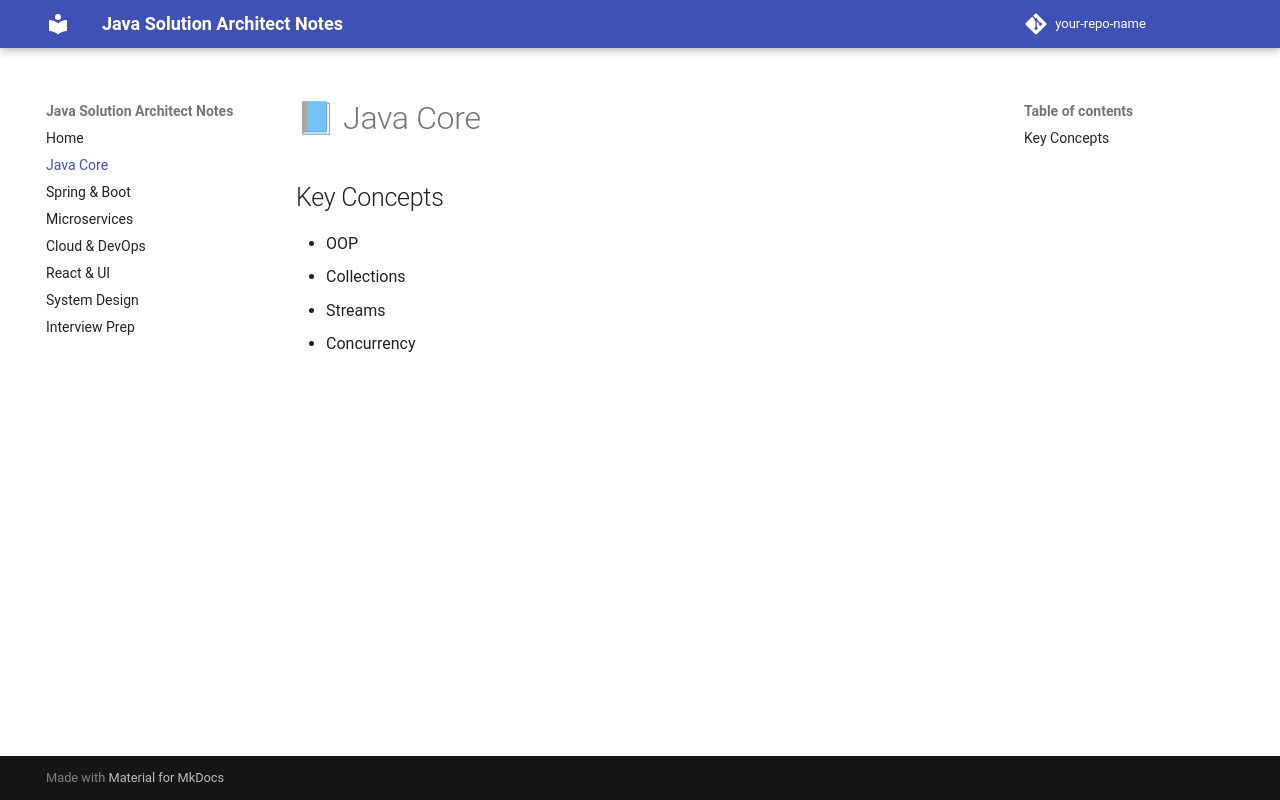

repository: amolrajgure/java-solution-architect-mkdocs · page: java-core/index.html · generator: mkdocs

# 📘 Java Core

## Key Concepts
- OOP
- Collections
- Streams
- Concurrency
